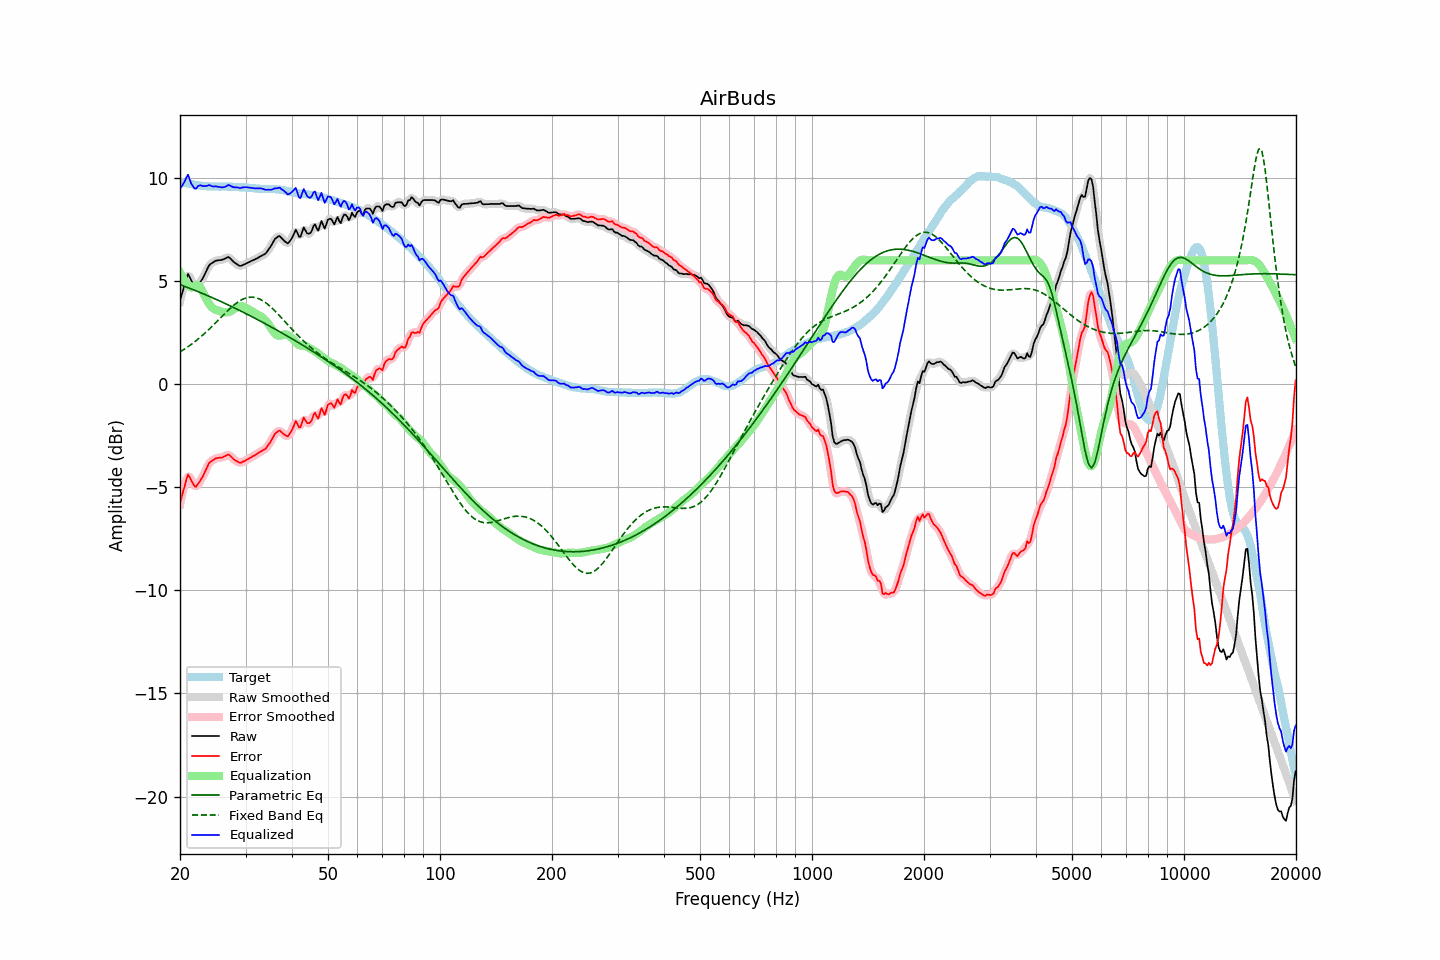

The file beside this chart, header and first rows:
frequency, raw, error, smoothed, error_smoothed, equalization, parametric_eq, fixed_band_eq, equalized_raw, equalized_smoothed, target
20.00, 4.05, -5.77, 4.00, -5.82, 5.42, 4.82, 1.56, 9.47, 9.42, 9.82
20.20, 4.32, -5.48, 4.35, -5.45, 5.26, 4.80, 1.61, 9.58, 9.61, 9.80
20.40, 4.59, -5.19, 4.65, -5.13, 5.12, 4.77, 1.66, 9.71, 9.77, 9.78
20.61, 4.84, -4.92, 4.89, -4.87, 5.00, 4.74, 1.71, 9.84, 9.89, 9.77
20.81, 5.13, -4.62, 5.13, -4.62, 4.90, 4.71, 1.76, 10.02, 10.02, 9.74
21.02, 5.35, -4.39, 5.24, -4.49, 4.81, 4.68, 1.81, 10.15, 10.05, 9.73
21.23, 5.20, -4.52, 5.22, -4.50, 4.74, 4.65, 1.87, 9.93, 9.96, 9.71
21.44, 5.03, -4.67, 5.06, -4.64, 4.68, 4.62, 1.93, 9.72, 9.75, 9.70
21.66, 4.89, -4.80, 4.86, -4.82, 4.72, 4.59, 1.98, 9.61, 9.58, 9.69
21.87, 4.73, -4.94, 4.75, -4.92, 4.76, 4.56, 2.04, 9.49, 9.52, 9.67
22.09, 4.68, -4.98, 4.72, -4.94, 4.80, 4.52, 2.11, 9.47, 9.51, 9.66
22.31, 4.79, -4.86, 4.77, -4.88, 4.80, 4.49, 2.17, 9.59, 9.56, 9.65
22.54, 4.88, -4.75, 4.87, -4.77, 4.75, 4.46, 2.23, 9.63, 9.62, 9.64
22.76, 5.00, -4.63, 4.99, -4.63, 4.65, 4.43, 2.30, 9.64, 9.64, 9.62
22.99, 5.11, -4.51, 5.12, -4.50, 4.50, 4.40, 2.37, 9.61, 9.62, 9.61
23.22, 5.26, -4.35, 5.26, -4.34, 4.34, 4.36, 2.44, 9.60, 9.60, 9.60
23.45, 5.43, -4.17, 5.43, -4.17, 4.18, 4.33, 2.51, 9.61, 9.61, 9.60
23.69, 5.58, -4.01, 5.59, -4.00, 4.04, 4.30, 2.58, 9.62, 9.63, 9.59
23.92, 5.75, -3.84, 5.73, -3.86, 3.91, 4.26, 2.66, 9.66, 9.63, 9.59
24.16, 5.83, -3.76, 5.82, -3.76, 3.80, 4.23, 2.73, 9.63, 9.62, 9.59
24.40, 5.88, -3.71, 5.89, -3.70, 3.72, 4.20, 2.81, 9.59, 9.61, 9.59
24.65, 5.93, -3.66, 5.93, -3.65, 3.66, 4.16, 2.89, 9.58, 9.59, 9.58
24.89, 5.98, -3.61, 5.97, -3.61, 3.61, 4.13, 2.96, 9.59, 9.58, 9.58
25.14, 6.00, -3.58, 5.99, -3.58, 3.58, 4.09, 3.04, 9.58, 9.58, 9.58
25.39, 6.01, -3.57, 6.01, -3.57, 3.56, 4.06, 3.12, 9.57, 9.57, 9.58
25.65, 6.02, -3.56, 6.02, -3.56, 3.54, 4.02, 3.20, 9.55, 9.55, 9.58
25.91, 6.03, -3.56, 6.03, -3.55, 3.51, 3.99, 3.28, 9.54, 9.54, 9.59
26.16, 6.06, -3.53, 6.05, -3.53, 3.49, 3.95, 3.36, 9.55, 9.55, 9.58
26.43, 6.09, -3.50, 6.10, -3.49, 3.48, 3.91, 3.44, 9.57, 9.58, 9.58
26.69, 6.13, -3.45, 6.13, -3.45, 3.48, 3.88, 3.51, 9.61, 9.61, 9.58
26.96, 6.17, -3.41, 6.14, -3.44, 3.49, 3.84, 3.59, 9.66, 9.63, 9.58
27.23, 6.12, -3.46, 6.11, -3.46, 3.52, 3.80, 3.66, 9.63, 9.63, 9.57
27.50, 6.04, -3.54, 6.04, -3.53, 3.55, 3.77, 3.73, 9.59, 9.60, 9.57
27.77, 5.96, -3.61, 5.96, -3.61, 3.60, 3.73, 3.80, 9.56, 9.56, 9.57
28.05, 5.89, -3.68, 5.89, -3.67, 3.65, 3.69, 3.86, 9.54, 9.55, 9.57
28.33, 5.84, -3.72, 5.83, -3.73, 3.71, 3.65, 3.92, 9.54, 9.53, 9.55
28.62, 5.79, -3.77, 5.78, -3.77, 3.75, 3.61, 3.98, 9.53, 9.53, 9.55
28.90, 5.74, -3.81, 5.75, -3.80, 3.77, 3.58, 4.03, 9.51, 9.52, 9.55
29.19, 5.74, -3.81, 5.75, -3.80, 3.78, 3.54, 4.08, 9.51, 9.52, 9.55
29.48, 5.78, -3.77, 5.77, -3.78, 3.77, 3.50, 4.11, 9.54, 9.53, 9.54
29.78, 5.81, -3.73, 5.81, -3.73, 3.74, 3.46, 4.15, 9.55, 9.55, 9.54
30.08, 5.85, -3.69, 5.85, -3.69, 3.70, 3.42, 4.18, 9.55, 9.55, 9.54
30.38, 5.89, -3.65, 5.88, -3.65, 3.66, 3.38, 4.20, 9.55, 9.54, 9.53
30.68, 5.92, -3.60, 5.92, -3.60, 3.61, 3.34, 4.21, 9.53, 9.53, 9.52
30.99, 5.96, -3.56, 5.96, -3.56, 3.56, 3.30, 4.22, 9.52, 9.52, 9.52
31.30, 6.00, -3.51, 5.99, -3.51, 3.52, 3.26, 4.22, 9.51, 9.51, 9.50
31.61, 6.03, -3.47, 6.03, -3.47, 3.47, 3.22, 4.21, 9.50, 9.50, 9.50
31.93, 6.07, -3.43, 6.07, -3.42, 3.43, 3.18, 4.19, 9.49, 9.49, 9.49
32.24, 6.11, -3.37, 6.11, -3.38, 3.38, 3.14, 4.17, 9.49, 9.49, 9.48
32.57, 6.15, -3.33, 6.15, -3.33, 3.34, 3.10, 4.14, 9.49, 9.49, 9.48
32.89, 6.20, -3.28, 6.19, -3.28, 3.30, 3.06, 4.11, 9.49, 9.49, 9.47
33.22, 6.24, -3.23, 6.23, -3.24, 3.24, 3.01, 4.07, 9.48, 9.47, 9.47
33.55, 6.28, -3.19, 6.27, -3.19, 3.18, 2.97, 4.02, 9.46, 9.45, 9.46
33.89, 6.32, -3.15, 6.33, -3.13, 3.11, 2.93, 3.96, 9.42, 9.44, 9.47
34.23, 6.41, -3.06, 6.41, -3.05, 3.02, 2.89, 3.91, 9.42, 9.43, 9.46
34.57, 6.52, -2.94, 6.51, -2.95, 2.91, 2.85, 3.84, 9.43, 9.42, 9.46
34.92, 6.62, -2.84, 6.63, -2.83, 2.80, 2.80, 3.78, 9.42, 9.43, 9.46
35.27, 6.75, -2.70, 6.76, -2.69, 2.68, 2.76, 3.70, 9.43, 9.44, 9.45
35.62, 6.90, -2.56, 6.90, -2.56, 2.56, 2.72, 3.63, 9.46, 9.46, 9.46
35.97, 7.04, -2.42, 7.02, -2.44, 2.46, 2.67, 3.55, 9.50, 9.48, 9.45
... 635 more rows
